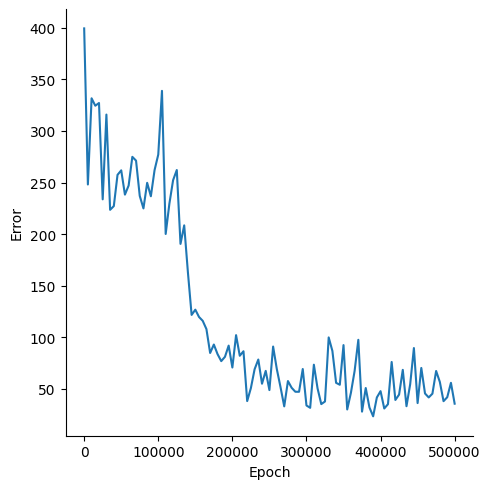

The file beside this chart, header and first rows:
, Epoch, Error
0, 0, 399.5
1, 5000, 248.1
2, 10000, 331.7
3, 15000, 324.5
4, 20000, 327.1
5, 25000, 233.7
6, 30000, 315.9
7, 35000, 223.5
8, 40000, 227.1
9, 45000, 257.4
10, 50000, 261.8
11, 55000, 238.2
12, 60000, 247
13, 65000, 274.9
14, 70000, 271.2
15, 75000, 237
16, 80000, 224.9
17, 85000, 249.7
18, 90000, 236.7
19, 95000, 262
20, 100000, 277.1
21, 105000, 338.9
22, 110000, 200.1
23, 115000, 229.5
24, 120000, 252.2
25, 125000, 262.1
26, 130000, 190.5
27, 135000, 208.4
28, 140000, 162.9
29, 145000, 121.6
30, 150000, 126.7
31, 155000, 119.6
32, 160000, 115.8
33, 165000, 107.8
34, 170000, 84.66
35, 175000, 92.86
36, 180000, 83.57
37, 185000, 76.77
38, 190000, 80.93
39, 195000, 91.81
40, 200000, 70.57
41, 205000, 102
42, 210000, 81.96
43, 215000, 86.34
44, 220000, 37.99
45, 225000, 50.64
46, 230000, 68.85
47, 235000, 78.31
48, 240000, 54.83
49, 245000, 67.31
50, 250000, 48.67
51, 255000, 90.9
52, 260000, 69.03
53, 265000, 51.48
54, 270000, 32.89
55, 275000, 57.44
56, 280000, 50.91
57, 285000, 47.05
58, 290000, 47.03
59, 295000, 69.11
... 41 more rows
